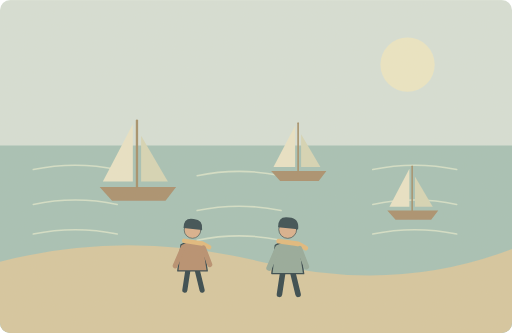
t = 0.00 s
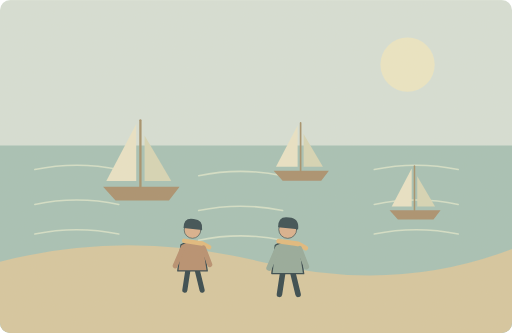
t = 1.25 s
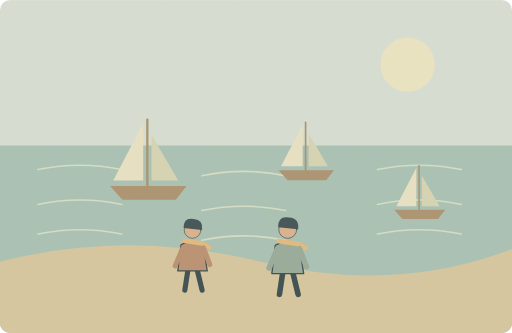
t = 3.75 s
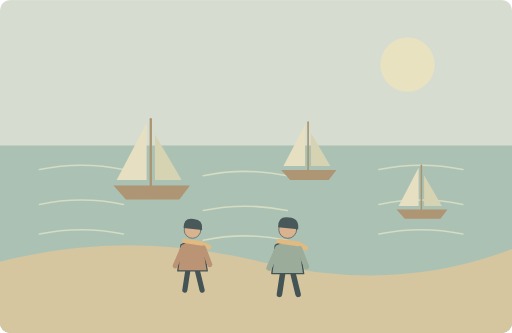
t = 5.00 s
t = 6.25 s: frame unchanged from t = 3.75 s, image omitted
t = 8.75 s: frame unchanged from t = 1.25 s, image omitted

The animated SVG that drew these frames (rendered in a browser with its animation timeline set to each time). Animation: 6 SMIL elements (animateTransform=6); one cycle of 10.00 s, repeats indefinitely.

<svg xmlns="http://www.w3.org/2000/svg" width="1000" height="650" viewBox="0 0 1000 650" role="img" aria-labelledby="title desc"><title id="title">单词小故事</title><desc id="desc">The children watched small boats sailing across the sea.</desc><metadata>{"wordId": "sea", "dailyExample": "The children watched small boats sailing across the sea.", "source": "https://github.com/go1app/word-atlas/blob/main/public/atlas/entries/3.json", "attribution": "Word Atlas contributors — CC BY 4.0", "license": "https://creativecommons.org/licenses/by/4.0/", "changes": "New original vector animation interpreting the daily example.", "durationSeconds": 10}</metadata><defs><clipPath id="frame"><rect width="1000" height="650" rx="20"/></clipPath><filter id="paper"><feTurbulence type="fractalNoise" baseFrequency=".74" numOctaves="3" stitchTiles="stitch"/><feColorMatrix type="saturate" values="0"/><feComponentTransfer><feFuncA type="linear" slope=".065"/></feComponentTransfer><feBlend in="SourceGraphic" mode="soft-light"/></filter><filter id="glow" x="-100%" y="-100%" width="300%" height="300%"><feGaussianBlur stdDeviation="8"/></filter></defs><g clip-path="url(#frame)"><rect x="0" y="0" width="1000" height="650" rx="0" fill="#d5e0d8" /><circle cx="796" cy="126" r="53" fill="#ece7c5" /><rect x="0" y="284" width="1000" height="366" rx="0" fill="#a3c1b6" /><path d="M0 511Q248 447 509 511T1000 486V650H0Z" fill="#d5c69f" stroke="none" stroke-width="2" stroke-linecap="round" stroke-linejoin="round" /><g><animateTransform attributeName="transform" type="translate" values="-6 0;6 0;-6 0" keyTimes="0;.5;1" dur="10s" repeatCount="indefinite"/><path d="M71 331q82 -17 164 0M391 343q82 -17 164 0M734 331q82 -17 164 0" fill="none" stroke="#d3e0c9" stroke-width="3" stroke-linecap="round" stroke-linejoin="round" /></g><g><animateTransform attributeName="transform" type="translate" values="-6 0;6 0;-6 0" keyTimes="0;.5;1" dur="10s" repeatCount="indefinite"/><path d="M71 399q82 -17 164 0M391 411q82 -17 164 0M734 399q82 -17 164 0" fill="none" stroke="#d3e0c9" stroke-width="3" stroke-linecap="round" stroke-linejoin="round" /></g><g><animateTransform attributeName="transform" type="translate" values="-6 0;6 0;-6 0" keyTimes="0;.5;1" dur="10s" repeatCount="indefinite"/><path d="M71 457q82 -17 164 0M391 469q82 -17 164 0M734 457q82 -17 164 0" fill="none" stroke="#d3e0c9" stroke-width="3" stroke-linecap="round" stroke-linejoin="round" /></g><g transform="translate(281 365) scale(0.9)"><g><animateTransform attributeName="transform" type="translate" values="-15 0;15 -3;-15 0" keyTimes="0;.5;1" dur="10s" repeatCount="indefinite"/><path d="M-81 0H85L62 30H-54Z" fill="#a78d6c" stroke="none" stroke-width="2" stroke-linecap="round" stroke-linejoin="round" /><path d="M0 0V-144" fill="none" stroke="#a28d68" stroke-width="5" stroke-linecap="round" stroke-linejoin="round" /><path d="M-9 -136L-9 -12H-74Z" fill="#e9e4c7" stroke="none" stroke-width="2" stroke-linecap="round" stroke-linejoin="round" /><path d="M9 -111L9 -12H67Z" fill="#d6d5b6" stroke="none" stroke-width="2" stroke-linecap="round" stroke-linejoin="round" /></g></g><g transform="translate(592 334) scale(0.65)"><g><animateTransform attributeName="transform" type="translate" values="-15 0;15 -3;-15 0" keyTimes="0;.5;1" dur="10s" repeatCount="indefinite"/><path d="M-81 0H85L62 30H-54Z" fill="#a78d6c" stroke="none" stroke-width="2" stroke-linecap="round" stroke-linejoin="round" /><path d="M0 0V-144" fill="none" stroke="#a28d68" stroke-width="5" stroke-linecap="round" stroke-linejoin="round" /><path d="M-9 -136L-9 -12H-74Z" fill="#e9e4c7" stroke="none" stroke-width="2" stroke-linecap="round" stroke-linejoin="round" /><path d="M9 -111L9 -12H67Z" fill="#d6d5b6" stroke="none" stroke-width="2" stroke-linecap="round" stroke-linejoin="round" /></g></g><g transform="translate(814 411) scale(0.6)"><g><animateTransform attributeName="transform" type="translate" values="-15 0;15 -3;-15 0" keyTimes="0;.5;1" dur="10s" repeatCount="indefinite"/><path d="M-81 0H85L62 30H-54Z" fill="#a78d6c" stroke="none" stroke-width="2" stroke-linecap="round" stroke-linejoin="round" /><path d="M0 0V-144" fill="none" stroke="#a28d68" stroke-width="5" stroke-linecap="round" stroke-linejoin="round" /><path d="M-9 -136L-9 -12H-74Z" fill="#e9e4c7" stroke="none" stroke-width="2" stroke-linecap="round" stroke-linejoin="round" /><path d="M9 -111L9 -12H67Z" fill="#d6d5b6" stroke="none" stroke-width="2" stroke-linecap="round" stroke-linejoin="round" /></g></g><g transform="translate(376 489) scale(1.25)" stroke="#2c4148" stroke-linecap="round" stroke-linejoin="round"><path d="M-7 29L-12 62M7 29L15 62" fill="none" stroke="#2c4148" stroke-width="8" stroke-linecap="round" stroke-linejoin="round" /><path d="M-18 -9Q0 -20 17 -8L23 32H-23Z" fill="#b58c6d" stroke="#2c4148" stroke-width="2" stroke-linecap="round" stroke-linejoin="round" /><circle cx="0" cy="-32" r="13" fill="#d9af8c" /><path d="M-14 -35Q-14 -52 2 -49Q17 -48 15 -32Z" fill="#32474e" stroke="none" stroke-width="2" stroke-linecap="round" stroke-linejoin="round" /><path d="M-13 -15L15 -11 26 -5" fill="none" stroke="#e1b97b" stroke-width="7" stroke-linecap="round" stroke-linejoin="round" /><path d="M-15 -4L-27 24M17 -4L27 22" fill="none" stroke="#b58c6d" stroke-width="8" stroke-linecap="round" stroke-linejoin="round" /></g><g transform="translate(562 491) scale(1.35)" stroke="#2c4148" stroke-linecap="round" stroke-linejoin="round"><path d="M-7 29L-12 62M7 29L15 62" fill="none" stroke="#2c4148" stroke-width="8" stroke-linecap="round" stroke-linejoin="round" /><path d="M-18 -9Q0 -20 17 -8L23 32H-23Z" fill="#92a89a" stroke="#2c4148" stroke-width="2" stroke-linecap="round" stroke-linejoin="round" /><circle cx="0" cy="-32" r="13" fill="#d9af8c" /><path d="M-14 -35Q-14 -52 2 -49Q17 -48 15 -32Z" fill="#32474e" stroke="none" stroke-width="2" stroke-linecap="round" stroke-linejoin="round" /><path d="M-13 -15L15 -11 26 -5" fill="none" stroke="#e1b97b" stroke-width="7" stroke-linecap="round" stroke-linejoin="round" /><path d="M-15 -4L-27 24M17 -4L27 22" fill="none" stroke="#92a89a" stroke-width="8" stroke-linecap="round" stroke-linejoin="round" /></g><rect width="1000" height="650" fill="#ddc8a0" opacity=".14" filter="url(#paper)" pointer-events="none"/></g></svg>
